Run: headless pygame with SDL's dummy video driver; simulated clock (each Clock.tick advances the game by its frame time, no real sleeping); random seed 0; keys injected as events and as key.get_pressed() state; no mouse input.
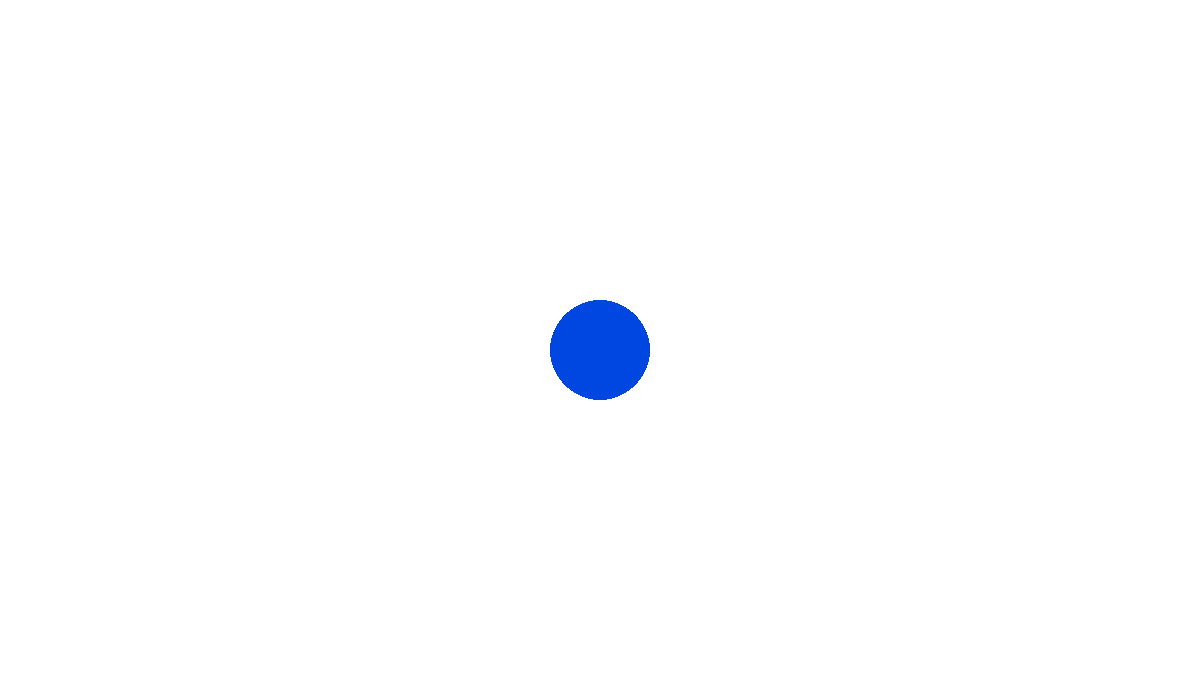
Frame 1 of 4 · flips 1–60 · no input
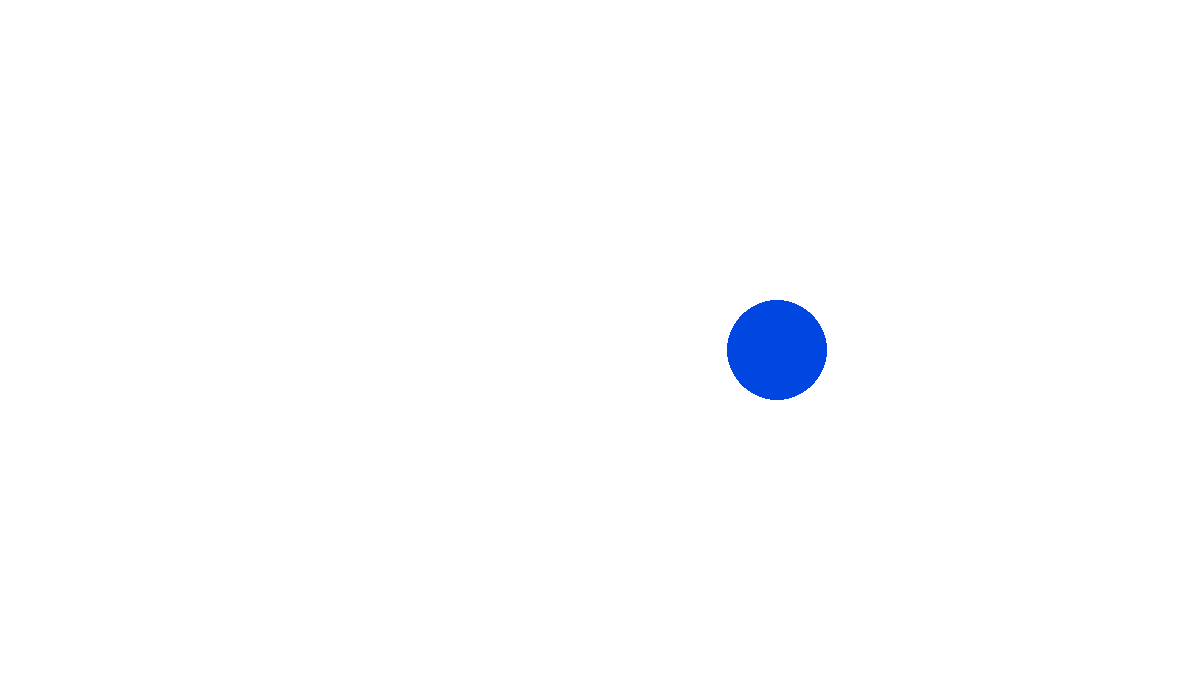
Frame 2 of 4 · flips 61–180 · tapped SPACE, RETURN · held RIGHT (→), D
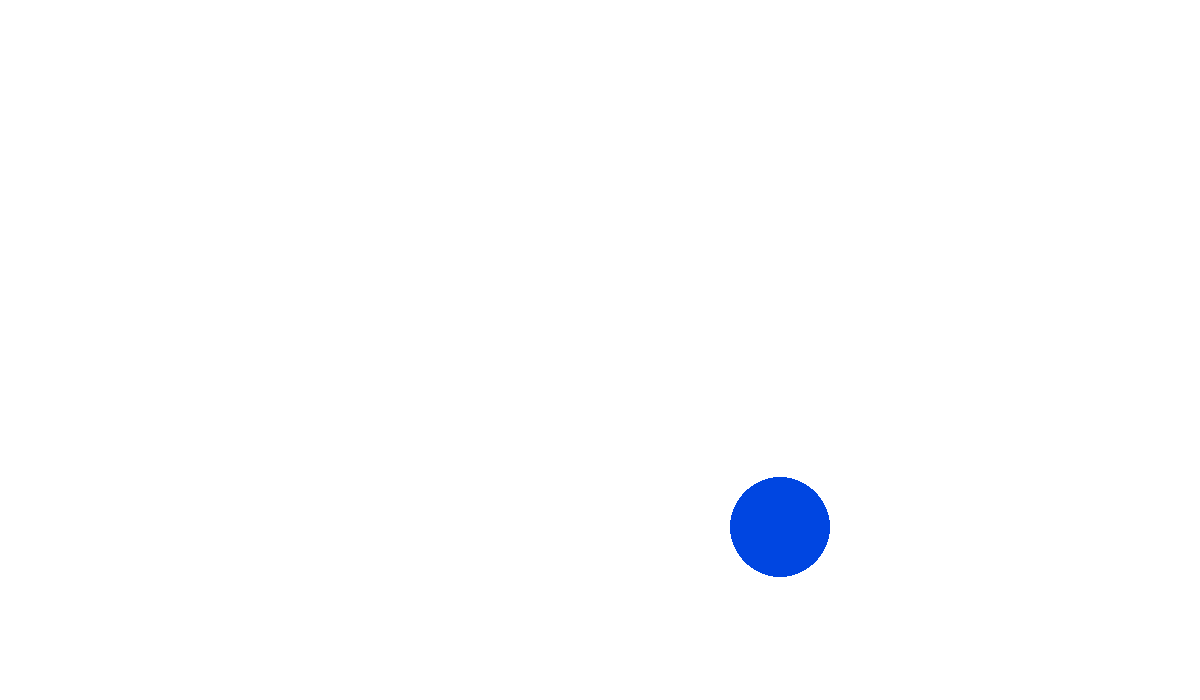
Frame 3 of 4 · flips 181–300 · held DOWN (↓), S
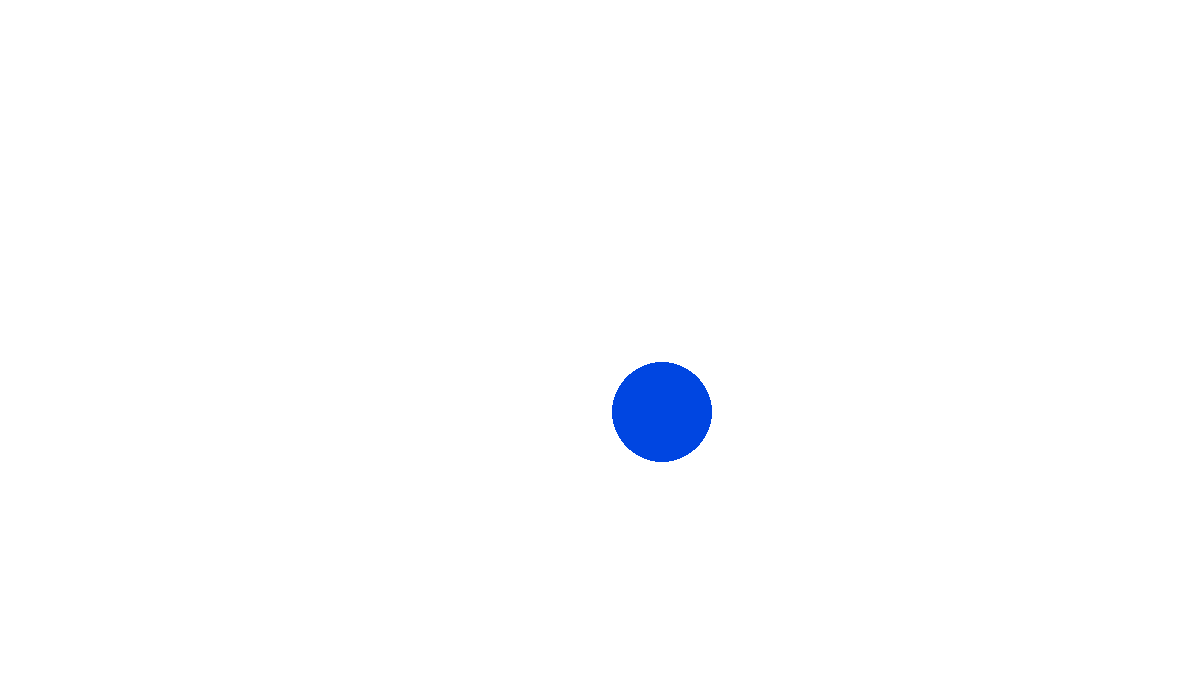
Frame 4 of 4 · flips 301–420 · held LEFT (←), A, UP (↑), W

The pygame program that drew these frames:

import pygame

FPS = 60
#поле
W = 1200
H = 700
WHITE = (255, 255, 255)
BLUE = (0, 70, 225)
BLACK =(0,0,0)

pygame.init()
sc = pygame.display.set_mode((W, H))
clock = pygame.time.Clock()

#hero
x = W // 2
y = H // 2
r = 50
#bullet
xb = W // 2
yb = H // 2

while 1:
    sc.fill(WHITE)

    pygame.draw.circle(sc, BLUE, (x, y), r)

    pygame.display.update()
    keys = pygame.key.get_pressed()
    '''for i in pygame.event.get():
        if i.type == pygame.QUIT:
            exit()
        if keys[pygame.K_w]:
            pygame.draw.circle(sc, BLACK, (xb, yb), 10)
    if yb < 400:
        yb += 2'''


    if keys[pygame.K_LEFT]:
        if  keys[pygame.K_UP] == 1:
            x -= 2
            y -= 2
        if  keys[pygame.K_DOWN] == 1:
            x -= 2
            y += 2
        if keys[pygame.K_DOWN]==0 and keys[pygame.K_UP] == 0:
            x-=3

    if keys[pygame.K_RIGHT] ==1:
        if  keys[pygame.K_UP] == 1:
            x += 2
            y -= 2
        if  keys[pygame.K_DOWN]==1:
            x += 2
            y += 2
        if keys[pygame.K_DOWN]==0 and keys[pygame.K_UP] == 0:
            x+=3
    if keys[pygame.K_UP] and keys[pygame.K_LEFT] == 0 and keys[pygame.K_RIGHT] == 0:
        y-=3
    if keys[pygame.K_DOWN] and keys[pygame.K_LEFT] == 0 and keys[pygame.K_RIGHT] == 0:
        y+=3
    pygame.display.update()
    pygame.time.delay(30)
